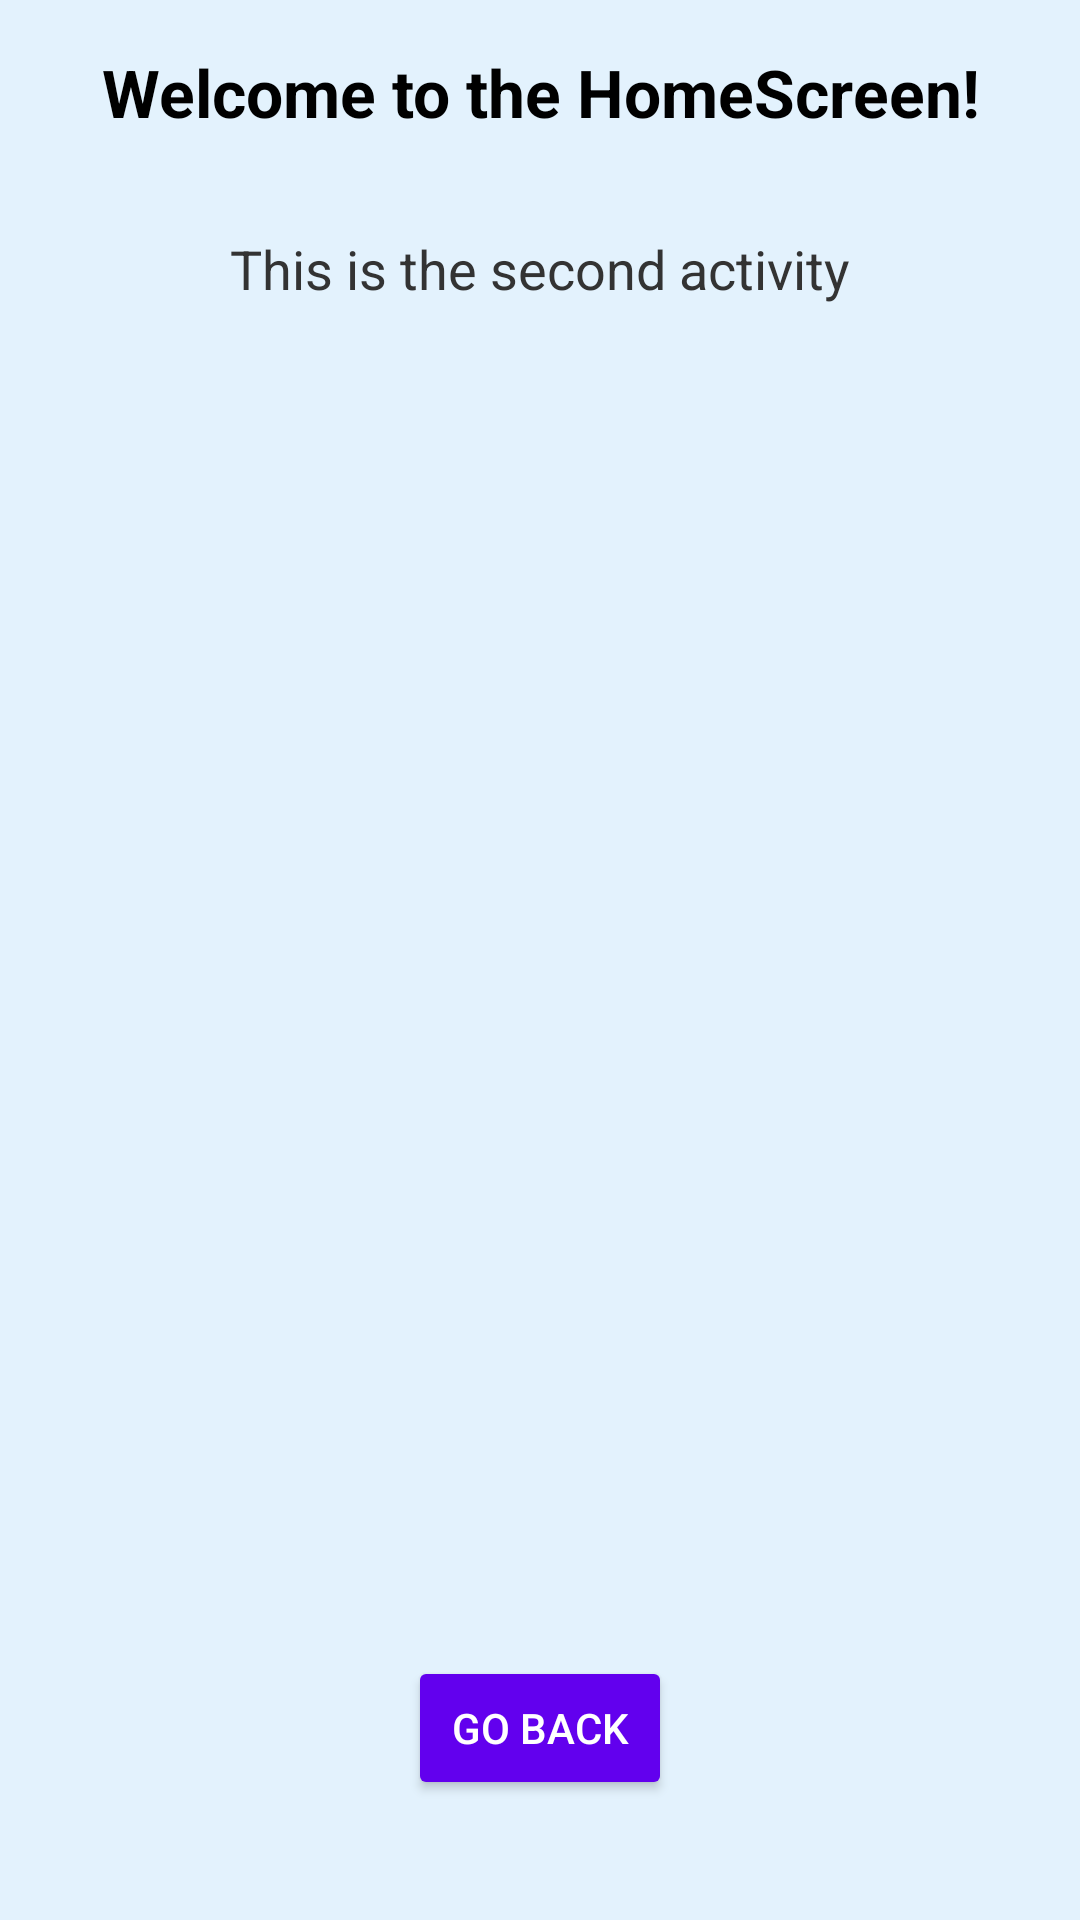

Here is an Android app screen rendered from its layout file. Give the layout XML and the strings, colors and styles it references.
<!-- AndroidManifest.xml: application theme Theme.KotlinText -->
<!-- res/layout/activity_home_screen.xml -->
<?xml version="1.0" encoding="utf-8"?>
<androidx.constraintlayout.widget.ConstraintLayout xmlns:android="http://schemas.android.com/apk/res/android"
    xmlns:app="http://schemas.android.com/apk/res-auto"
    xmlns:tools="http://schemas.android.com/tools"
    android:layout_width="match_parent"
    android:layout_height="match_parent"
    android:background="#E3F2fd"
    tools:context=".HomeScreen">


        <TextView
            android:id="@+id/tvHeading"
            android:layout_width="wrap_content"
            android:layout_height="wrap_content"
            android:text="Welcome to the HomeScreen!"
            android:textSize="22sp"
            android:textStyle="bold"
            android:textColor="#000000"
            app:layout_constraintTop_toTopOf="parent"
            app:layout_constraintStart_toStartOf="parent"
            app:layout_constraintEnd_toEndOf="parent"
            android:padding="16dp"
            android:gravity="center"/>

        <TextView
            android:id="@+id/mytext1"
            android:layout_width="wrap_content"
            android:layout_height="wrap_content"
            android:text="This is the second activity"
            android:textSize="18sp"
            android:textColor="#333333"
            app:layout_constraintTop_toBottomOf="@id/tvHeading"
            app:layout_constraintStart_toStartOf="parent"
            app:layout_constraintEnd_toEndOf="parent"
            android:gravity="center"
            android:padding="16dp"/>

        <Button
            android:id="@+id/btnBack"
            android:layout_width="wrap_content"
            android:layout_height="wrap_content"
            android:text="Go Back"
            android:backgroundTint="#6200EE"
            android:textColor="#FFFFFF"
            android:padding="12dp"
            app:layout_constraintBottom_toBottomOf="parent"
            app:layout_constraintStart_toStartOf="parent"
            app:layout_constraintEnd_toEndOf="parent"
            android:layout_marginBottom="40dp"/>

</androidx.constraintlayout.widget.ConstraintLayout>
<!-- resources referenced by this layout -->
<resources>
  <style name="Theme.KotlinText" parent="Base.Theme.KotlinText" />
  <style name="Base.Theme.KotlinText" parent="Theme.Material3.DayNight.NoActionBar">
          
          
      </style>
</resources>
